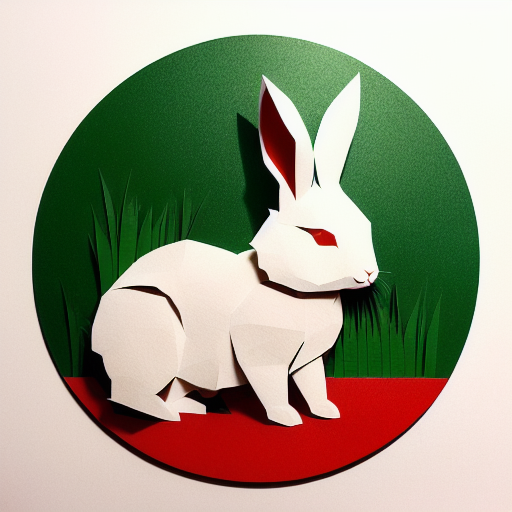
Generation parameters embedded in this image by AUTOMATIC1111 Stable Diffusion web UI or a fork of it (Forge, ...) (PNG 'parameters' text chunk):
(((masterpiece))), best quality,
((Chinese paper-cut art of a cute rabbit on grass)), ((Chinese paper-cut)), ((complicated paper-cut with many paper layers)), ((every paper layer with shadows)), (round red paper background), single color on each paper layer, front light, (detailed accurate rabbit face), three-dimensional, (white paper grass)
Negative prompt: ((blurry)), watermark, signature, text, weird face, human hands, human fingers
Steps: 32, Sampler: Euler a, CFG scale: 9.5, Seed: 3866551412, Size: 512x512, Model hash: bb725eaf2e, Model: protogenV22Anime_22